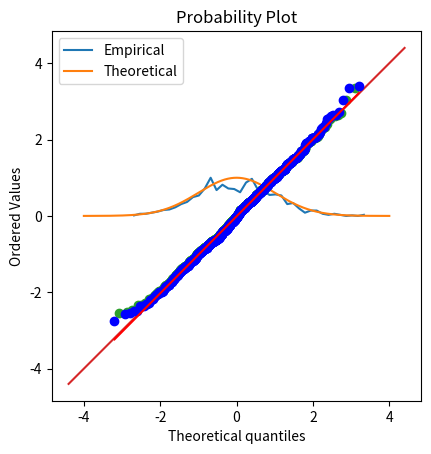

The script that saved this image:
# import libraries
import matplotlib.pyplot as plt
import numpy as np
import scipy.stats as stats

## generate data

n    = 1000
data = np.random.randn(n)
# data = np.exp( np.random.randn(n)*.8 ) # log-norm distribution

# theoretical normal distribution given N
x = np.linspace(-4,4,10001)
theonorm = stats.norm.pdf(x)
theonorm = theonorm/max(theonorm)

# plot histograms on top of each other
yy,xx = np.histogram(data,40)
yy = yy/max(yy)
xx = (xx[:-1]+xx[1:])/2

plt.plot(xx,yy,label='Empirical')
plt.plot(x,theonorm,label='Theoretical')
plt.legend()
plt.show()

## create a QQ plot

zSortData  = np.sort(stats.zscore(data))
sortNormal = stats.norm.ppf(np.linspace(0,1,n))

# QQ plot is theory vs reality
plt.plot(sortNormal,zSortData,'o')

# set axes to be equal
xL,xR = plt.xlim()
yL,yR = plt.ylim()
lims  = [ np.min([xL,xR,yL,yR]),np.max([xL,xR,yL,yR]) ]
plt.xlim(lims)
plt.ylim(lims)

# draw red comparison line
plt.plot(lims,lims)

plt.xlabel('Theoretical normal')
plt.ylabel('Observed data')
plt.title('QQ plot')
plt.axis('square')
plt.show()

## Python solution

x = stats.probplot(data,plot=plt)
